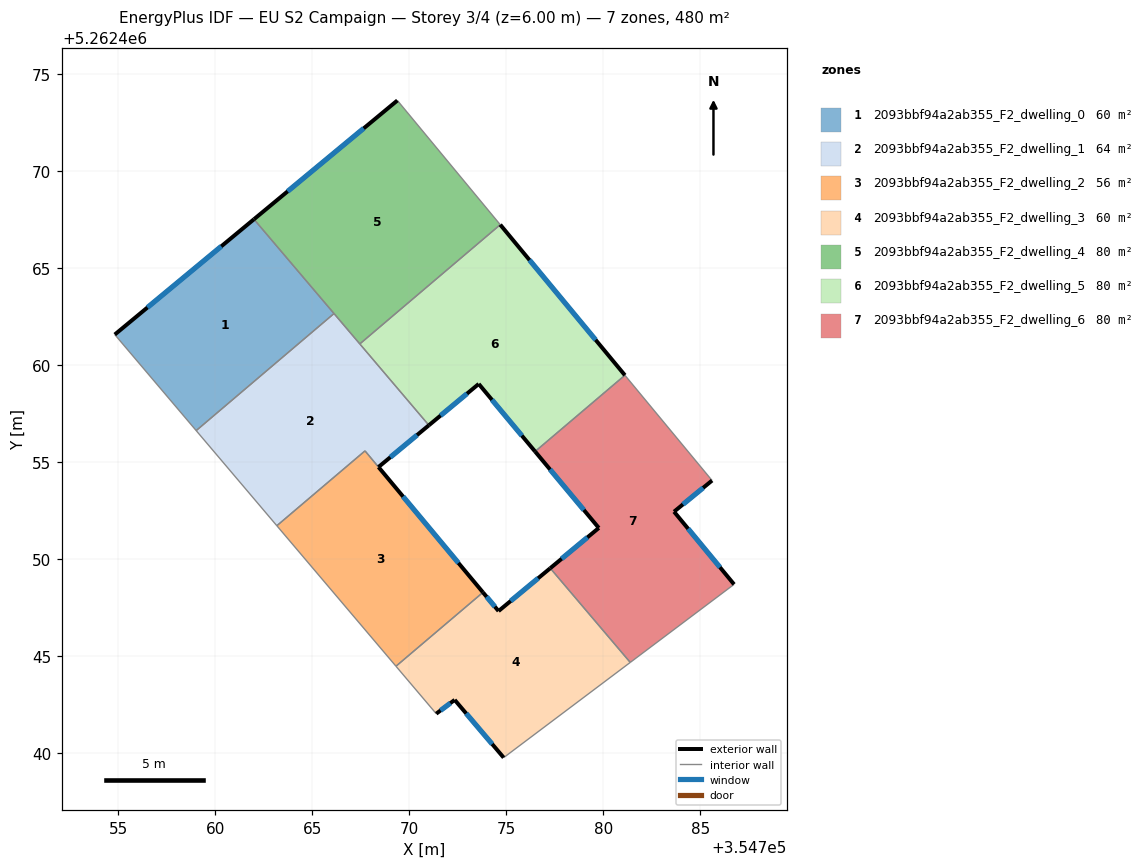
=== STOREY PLAN SPEC (per zone: floor XY polygon, exterior-wall plan segments, windows/doors) ===
zone 1: 2093bbf94a2ab355_F2_dwelling_0  (60.0 m²)
  floor: (354761.99, 5262467.52) (354766.12, 5262462.66) (354759.01, 5262456.62) (354754.81, 5262461.57)
  exterior wall: (354761.99, 5262467.52) – (354754.81, 5262461.57)  [9.3 m]
    window: (354760.30, 5262466.12) – (354756.50, 5262462.97)  [7.9 m²]
  interior walls: 3
zone 2: 2093bbf94a2ab355_F2_dwelling_1  (63.7 m²)
  floor: (354766.12, 5262462.66) (354771.01, 5262456.89) (354768.41, 5262454.74) (354767.72, 5262455.57) (354763.17, 5262451.71) (354759.01, 5262456.62)
  exterior wall: (354768.41, 5262454.74) – (354771.01, 5262456.89)  [3.4 m]
    window: (354769.02, 5262455.25) – (354770.40, 5262456.39)  [2.8 m²]
  interior walls: 6
zone 3: 2093bbf94a2ab355_F2_dwelling_2  (56.3 m²)
  floor: (354767.72, 5262455.57) (354773.80, 5262448.28) (354769.31, 5262444.47) (354763.17, 5262451.71)
  exterior wall: (354773.80, 5262448.28) – (354768.41, 5262454.74)  [8.4 m]
    window: (354772.53, 5262449.79) – (354769.68, 5262453.22)  [7.1 m²]
  interior walls: 4
zone 4: 2093bbf94a2ab355_F2_dwelling_3  (60.0 m²)
  floor: (354777.27, 5262449.52) (354781.39, 5262444.67) (354774.86, 5262439.76) (354772.34, 5262442.73) (354771.39, 5262442.02) (354769.31, 5262444.47) (354773.80, 5262448.28) (354774.60, 5262447.31)
  exterior wall: (354774.60, 5262447.31) – (354773.80, 5262448.28)  [1.3 m]
    window: (354774.41, 5262447.54) – (354773.99, 5262448.05)  [1.1 m²]
  exterior wall: (354777.27, 5262449.52) – (354774.60, 5262447.31)  [3.5 m]
    window: (354776.64, 5262449.01) – (354775.23, 5262447.83)  [2.9 m²]
  exterior wall: (354772.34, 5262442.73) – (354774.86, 5262439.76)  [3.9 m]
    window: (354772.93, 5262442.03) – (354774.27, 5262440.46)  [3.3 m²]
  exterior wall: (354771.39, 5262442.02) – (354772.34, 5262442.73)  [1.2 m]
    window: (354771.61, 5262442.19) – (354772.12, 5262442.57)  [1.0 m²]
  interior walls: 4
zone 5: 2093bbf94a2ab355_F2_dwelling_4  (80.0 m²)
  floor: (354769.38, 5262473.64) (354774.69, 5262467.24) (354767.45, 5262461.09) (354761.99, 5262467.52)
  exterior wall: (354769.38, 5262473.64) – (354761.99, 5262467.52)  [9.6 m]
    window: (354767.65, 5262472.20) – (354763.73, 5262468.96)  [8.1 m²]
  interior walls: 4
zone 6: 2093bbf94a2ab355_F2_dwelling_5  (80.0 m²)
  floor: (354774.69, 5262467.24) (354781.12, 5262459.47) (354776.48, 5262455.54) (354773.58, 5262459.03) (354771.01, 5262456.89) (354767.45, 5262461.09)
  exterior wall: (354781.12, 5262459.47) – (354774.69, 5262467.24)  [10.1 m]
    window: (354779.61, 5262461.30) – (354776.20, 5262465.41)  [8.5 m²]
  exterior wall: (354773.58, 5262459.03) – (354776.48, 5262455.54)  [4.5 m]
    window: (354774.26, 5262458.21) – (354775.80, 5262456.36)  [3.8 m²]
  exterior wall: (354771.01, 5262456.89) – (354773.58, 5262459.03)  [3.3 m]
    window: (354771.61, 5262457.39) – (354772.98, 5262458.52)  [2.8 m²]
  interior walls: 3
zone 7: 2093bbf94a2ab355_F2_dwelling_6  (80.0 m²)
  floor: (354785.61, 5262454.05) (354783.65, 5262452.44) (354786.74, 5262448.69) (354781.39, 5262444.67) (354777.27, 5262449.52) (354779.77, 5262451.60) (354776.48, 5262455.54) (354781.12, 5262459.47)
  exterior wall: (354779.77, 5262451.60) – (354777.27, 5262449.52)  [3.3 m]
    window: (354779.18, 5262451.11) – (354777.86, 5262450.01)  [2.7 m²]
  exterior wall: (354776.48, 5262455.54) – (354779.77, 5262451.60)  [5.1 m]
    window: (354777.26, 5262454.62) – (354779.00, 5262452.53)  [4.3 m²]
  exterior wall: (354783.65, 5262452.44) – (354785.61, 5262454.05)  [2.5 m]
    window: (354784.11, 5262452.82) – (354785.15, 5262453.67)  [2.1 m²]
  exterior wall: (354786.74, 5262448.69) – (354783.65, 5262452.44)  [4.9 m]
    window: (354786.02, 5262449.57) – (354784.38, 5262451.56)  [4.1 m²]
  interior walls: 4

=== DERIVED (storey summary) ===
Building: EU S2 Campaign
Storey: 3 of 4  (floor level z = 6.00 m)
Storey gross floor area: 479.9 m²
Zones on this storey: 7
  - 2093bbf94a2ab355_F2_dwelling_0: floor 60.0 m²; exterior wall 9.3 m (28.0 m²); 1 window(s) 7.9 m²; WWR 28.1%
  - 2093bbf94a2ab355_F2_dwelling_1: floor 63.7 m²; exterior wall 3.4 m (10.1 m²); 1 window(s) 2.8 m²; WWR 28.1%
  - 2093bbf94a2ab355_F2_dwelling_2: floor 56.3 m²; exterior wall 8.4 m (25.2 m²); 1 window(s) 7.1 m²; WWR 28.1%
  - 2093bbf94a2ab355_F2_dwelling_3: floor 60.0 m²; exterior wall 9.8 m (29.4 m²); 4 window(s) 8.3 m²; WWR 28.1%
  - 2093bbf94a2ab355_F2_dwelling_4: floor 80.0 m²; exterior wall 9.6 m (28.8 m²); 1 window(s) 8.1 m²; WWR 28.1%
  - 2093bbf94a2ab355_F2_dwelling_5: floor 80.0 m²; exterior wall 18.0 m (53.9 m²); 3 window(s) 15.2 m²; WWR 28.1%
  - 2093bbf94a2ab355_F2_dwelling_6: floor 80.0 m²; exterior wall 15.8 m (47.3 m²); 4 window(s) 13.3 m²; WWR 28.1%
Zone adjacency (shared interzone walls):
  - 2093bbf94a2ab355_F2_dwelling_0 ↔ 2093bbf94a2ab355_F2_dwelling_1
  - 2093bbf94a2ab355_F2_dwelling_0 ↔ 2093bbf94a2ab355_F2_dwelling_4
  - 2093bbf94a2ab355_F2_dwelling_1 ↔ 2093bbf94a2ab355_F2_dwelling_2
  - 2093bbf94a2ab355_F2_dwelling_1 ↔ 2093bbf94a2ab355_F2_dwelling_4
  - 2093bbf94a2ab355_F2_dwelling_1 ↔ 2093bbf94a2ab355_F2_dwelling_5
  - 2093bbf94a2ab355_F2_dwelling_2 ↔ 2093bbf94a2ab355_F2_dwelling_3
  - 2093bbf94a2ab355_F2_dwelling_3 ↔ 2093bbf94a2ab355_F2_dwelling_6
  - 2093bbf94a2ab355_F2_dwelling_4 ↔ 2093bbf94a2ab355_F2_dwelling_5
  - 2093bbf94a2ab355_F2_dwelling_5 ↔ 2093bbf94a2ab355_F2_dwelling_6